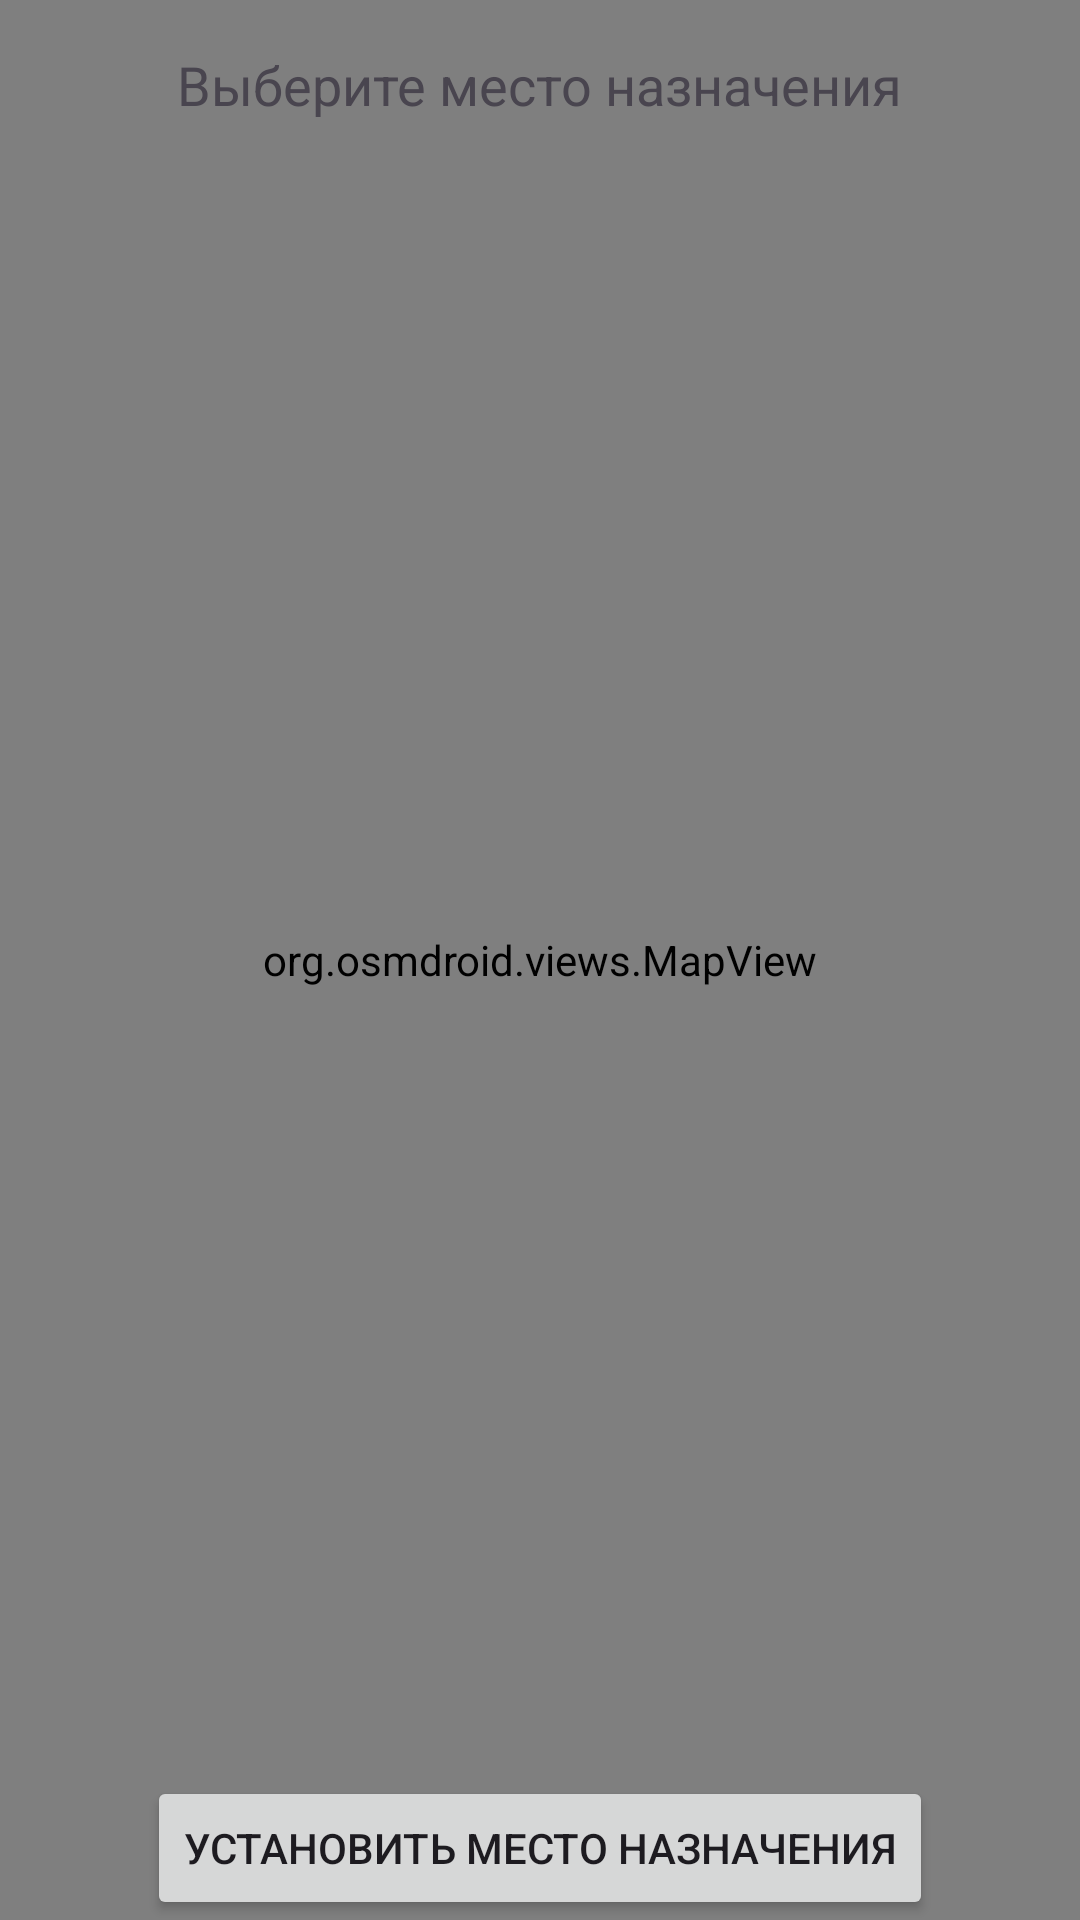

Write the Android layout XML for this screen, with the resource values it uses.
<!-- AndroidManifest.xml: application theme Theme.Test_pracric -->
<!-- res/layout/activity_map.xml -->
<?xml version="1.0" encoding="utf-8"?>
<RelativeLayout xmlns:android="http://schemas.android.com/apk/res/android"
    android:layout_width="match_parent"
    android:layout_height="match_parent">

    <org.osmdroid.views.MapView
        android:id="@+id/map"
        android:layout_width="match_parent"
        android:layout_height="match_parent"/>

    <Button
        android:id="@+id/btnSetDestination"
        android:layout_width="wrap_content"
        android:layout_height="wrap_content"
        android:text="Установить место назначения"
        android:layout_alignParentBottom="true"
        android:layout_centerHorizontal="true"/>

    <TextView
        android:id="@+id/tvDestination"
        android:layout_width="wrap_content"
        android:layout_height="wrap_content"
        android:layout_alignParentTop="true"
        android:layout_centerHorizontal="true"
        android:text="Выберите место назначения"
        android:textSize="18sp"
        android:padding="16dp"/>
</RelativeLayout>
<!-- resources referenced by this layout -->
<resources>
  <style name="Theme.Test_pracric" parent="Base.Theme.Test_pracric" />
  <style name="Base.Theme.Test_pracric" parent="Theme.Material3.DayNight.NoActionBar">
          
          
      </style>
</resources>
